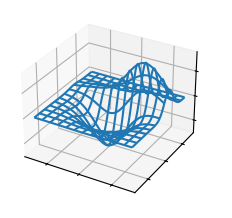

Recreate this plot in Python.
"""
=======================
plot_wireframe(X, Y, Z)
=======================

See `~mpl_toolkits.mplot3d.axes3d.Axes3D.plot_wireframe`.
"""
import matplotlib.pyplot as plt
from mpl_toolkits.mplot3d import axes3d

plt.style.use("_mpl-gallery")

# Make data
X, Y, Z = axes3d.get_test_data(0.05)

# Plot
fig, ax = plt.subplots(subplot_kw={"projection": "3d"})
ax.plot_wireframe(X, Y, Z, rstride=10, cstride=10)

ax.set(xticklabels=[], yticklabels=[], zticklabels=[])

plt.show()
